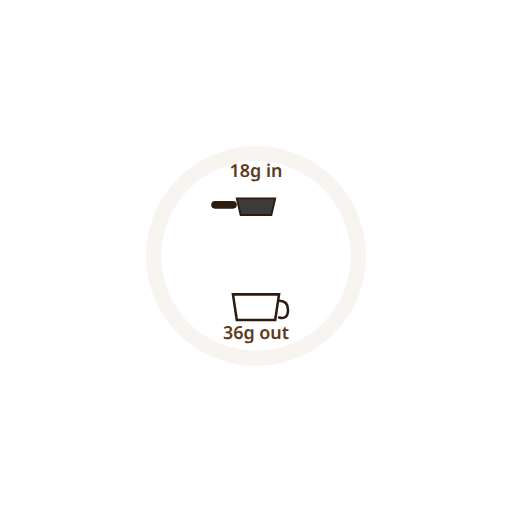
t = 0.00 s
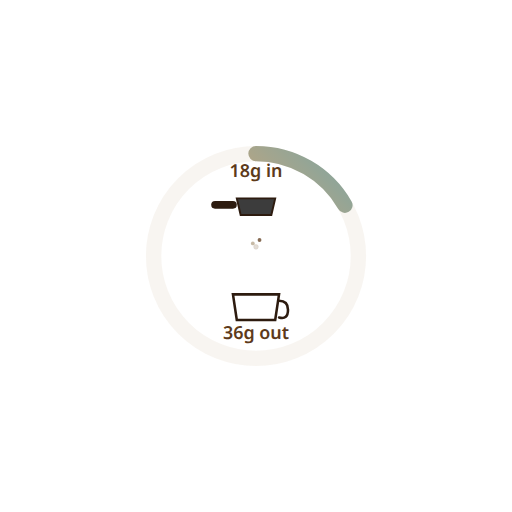
t = 1.34 s
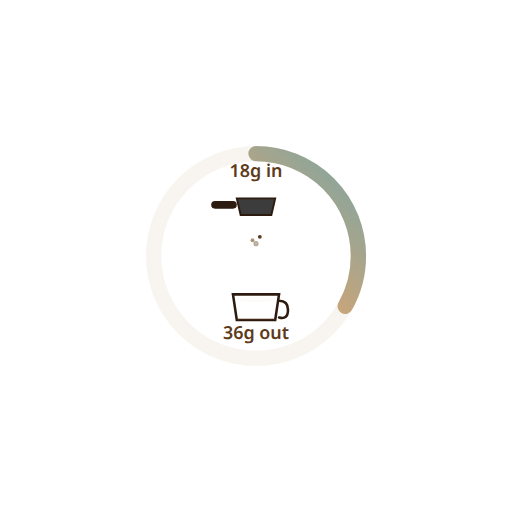
t = 2.65 s
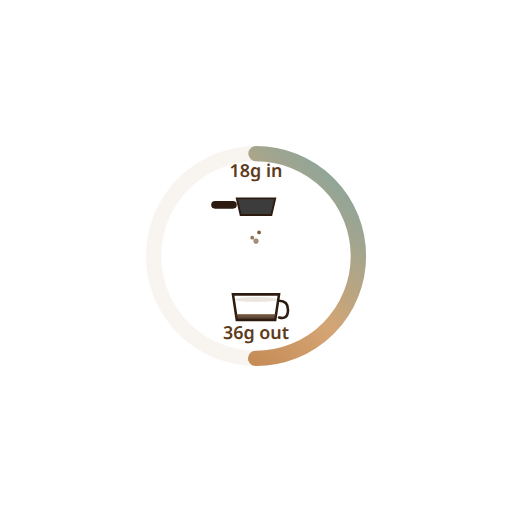
t = 4.00 s
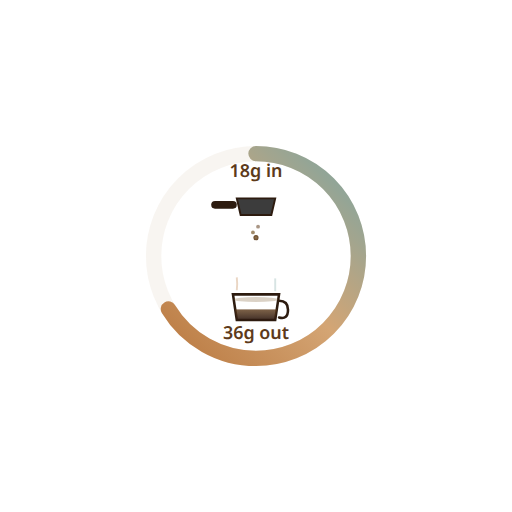
t = 5.30 s
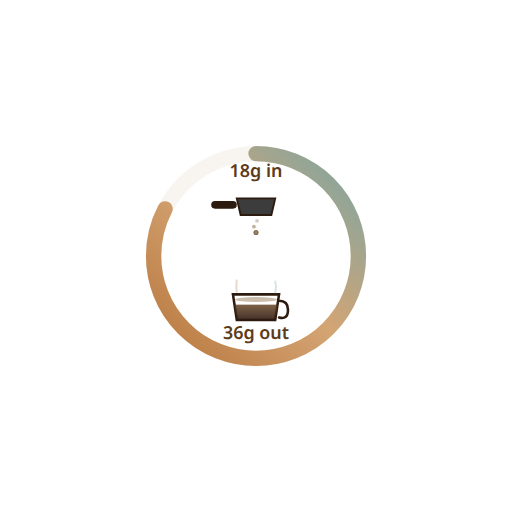
t = 6.60 s

The animated SVG that drew these frames (rendered in a browser with its animation timeline set to each time). Animation: 16 SMIL elements (animate=15,animateTransform=1); one cycle of 8.00 s, repeats indefinitely.

<svg xmlns="http://www.w3.org/2000/svg" viewBox="0 0 400 400" width="400" height="400">
  <defs>
    <!-- Gradients -->
    <linearGradient id="ringGradient" x1="0%" y1="0%" x2="100%" y2="100%">
      <stop offset="0%" style="stop-color:#B8763D;stop-opacity:1" />
      <stop offset="50%" style="stop-color:#D4A574;stop-opacity:1" />
      <stop offset="100%" style="stop-color:#7BA5A3;stop-opacity:1" />
    </linearGradient>
    
    <linearGradient id="coffeeFlow" x1="0%" y1="0%" x2="0%" y2="100%">
      <stop offset="0%" style="stop-color:#5D3A1A;stop-opacity:0.8" />
      <stop offset="100%" style="stop-color:#2C1810;stop-opacity:0.9" />
    </linearGradient>
    
    <radialGradient id="coffeePowder" cx="50%" cy="50%">
      <stop offset="0%" style="stop-color:#8B6F47;stop-opacity:1" />
      <stop offset="100%" style="stop-color:#5D3A1A;stop-opacity:1" />
    </radialGradient>

    <!-- Coffee drop effect -->
    <filter id="gooey">
      <feGaussianBlur in="SourceGraphic" stdDeviation="3" />
      <feColorMatrix values="1 0 0 0 0  0 1 0 0 0  0 0 1 0 0  0 0 0 20 -10" />
    </filter>
  </defs>

  <!-- Central ring background -->
  <circle cx="200" cy="200" r="80" 
    fill="none" 
    stroke="#E8DDD0" 
    stroke-width="12"
    opacity="0.3"/>

  <!-- Animated progress ring -->
  <circle cx="200" cy="200" r="80" 
    fill="none" 
    stroke="url(#ringGradient)" 
    stroke-width="12"
    stroke-linecap="round"
    stroke-dasharray="502.65"
    stroke-dashoffset="502.65"
    transform="rotate(-90 200 200)">
    <animate attributeName="stroke-dashoffset" 
      values="502.65;0" 
      dur="8s" 
      repeatCount="indefinite"
      ease="ease-out"/>
  </circle>

  <!-- Stylized portafilter inside ring at top -->
  <g id="portafilter" transform="translate(200, 160)">
    <!-- Handle -->
    <rect x="-35" y="-3" width="20" height="6" rx="3" fill="#2D1B0F"/>
    
    <!-- Basket -->
    <path d="M-15,-5 L15,-5 L12,8 L-12,8 Z" 
      fill="#3C3C3C" 
      stroke="#2D1B0F" 
      stroke-width="1.5"/>
    
    <!-- Coffee powder falling animation -->
    <g id="coffeePowder">
      <circle r="2" fill="url(#coffeePowder)" opacity="0">
        <animate attributeName="cy" values="8;25;35" dur="1.5s" repeatCount="indefinite"/>
        <animate attributeName="opacity" values="0;1;0" dur="1.5s" repeatCount="indefinite"/>
      </circle>
      <circle r="1.5" fill="#8B6F47" opacity="0">
        <animate attributeName="cy" values="8;25;35" dur="1.5s" begin="0.2s" repeatCount="indefinite"/>
        <animate attributeName="cx" values="0;-3;-2" dur="1.5s" begin="0.2s" repeatCount="indefinite"/>
        <animate attributeName="opacity" values="0;1;0" dur="1.5s" begin="0.2s" repeatCount="indefinite"/>
      </circle>
      <circle r="1.5" fill="#5D3A1A" opacity="0">
        <animate attributeName="cy" values="8;25;35" dur="1.5s" begin="0.4s" repeatCount="indefinite"/>
        <animate attributeName="cx" values="0;3;2" dur="1.5s" begin="0.4s" repeatCount="indefinite"/>
        <animate attributeName="opacity" values="0;1;0" dur="1.5s" begin="0.4s" repeatCount="indefinite"/>
      </circle>
    </g>
  </g>

  <!-- Weight labels positioned near their elements -->
  <g font-family="system-ui, -apple-system, sans-serif" text-anchor="middle">
    <!-- 18g in above portafilter -->
    <text x="200" y="138" font-size="14" font-weight="600" fill="#5D3A1A">
      18g in
    </text>
    <!-- 36g out below mug -->
    <text x="200" y="265" font-size="14" font-weight="600" fill="#5D3A1A">
      36g out
    </text>
  </g>

  <!-- Modern coffee cup inside ring at bottom -->
  <g id="cup" transform="translate(200, 230)">
    <!-- Cup body - smaller, minimalist style -->
    <path d="M-18,0 L-15,20 L15,20 L18,0 Z"
      fill="none" 
      stroke="#2D1B0F" 
      stroke-width="2"
      stroke-linecap="round"/>
    
    <!-- Handle -->
    <path d="M18,5 Q25,5 25,12 Q25,20 18,18"
      fill="none" 
      stroke="#2D1B0F" 
      stroke-width="2" 
      stroke-linecap="round"/>
    
    <!-- Coffee filling animation -->
    <clipPath id="cupMask">
      <path d="M-18,0 L-15,20 L15,20 L18,0 Z"/>
    </clipPath>
    
    <g clip-path="url(#cupMask)">
      <!-- Coffee liquid -->
      <rect x="-18" y="20" width="36" height="0" fill="url(#coffeeFlow)">
        <animate attributeName="y" 
          values="20;20;4"
          dur="8s" 
          keyTimes="0;0.3;1"
          repeatCount="indefinite"/>
        <animate attributeName="height" 
          values="0;0;16"
          dur="8s"
          keyTimes="0;0.3;1" 
          repeatCount="indefinite"/>
      </rect>
      
      <!-- Coffee surface wave effect -->
      <ellipse cx="0" cy="4" rx="16" ry="2" fill="#8B6F47" opacity="0">
        <animate attributeName="opacity" 
          values="0;0;0.6" 
          dur="8s"
          keyTimes="0;0.3;1" 
          repeatCount="indefinite"/>
        <animateTransform attributeName="transform" 
          type="scale" 
          values="1,1;1.1,1;1,1" 
          dur="2s" 
          begin="2.4s"
          repeatCount="indefinite"/>
      </ellipse>
    </g>
  </g>

  <!-- Subtle visual accents inside ring -->
  <g id="floatingElements">
    <!-- Small steam wisps inside cup area -->
    <g opacity="0">
      <path d="M185,230 Q183,225 185,220" fill="none" stroke="#B8763D" stroke-width="1.5" opacity="0.3">
        <animate attributeName="d" 
          values="M185,230 Q183,225 185,220;M185,225 Q187,220 185,215"
          dur="2s"
          begin="4s" 
          repeatCount="indefinite"/>
      </path>
      <path d="M215,230 Q217,225 215,220" fill="none" stroke="#7BA5A3" stroke-width="1.5" opacity="0.3">
        <animate attributeName="d" 
          values="M215,230 Q217,225 215,220;M215,225 Q213,220 215,215"
          dur="2s"
          begin="4.3s" 
          repeatCount="indefinite"/>
      </path>
      <animate attributeName="opacity" 
        values="0;0;1;1" 
        dur="8s"
        keyTimes="0;0.5;0.6;1" 
        repeatCount="indefinite"/>
    </g>
  </g>

</svg>
